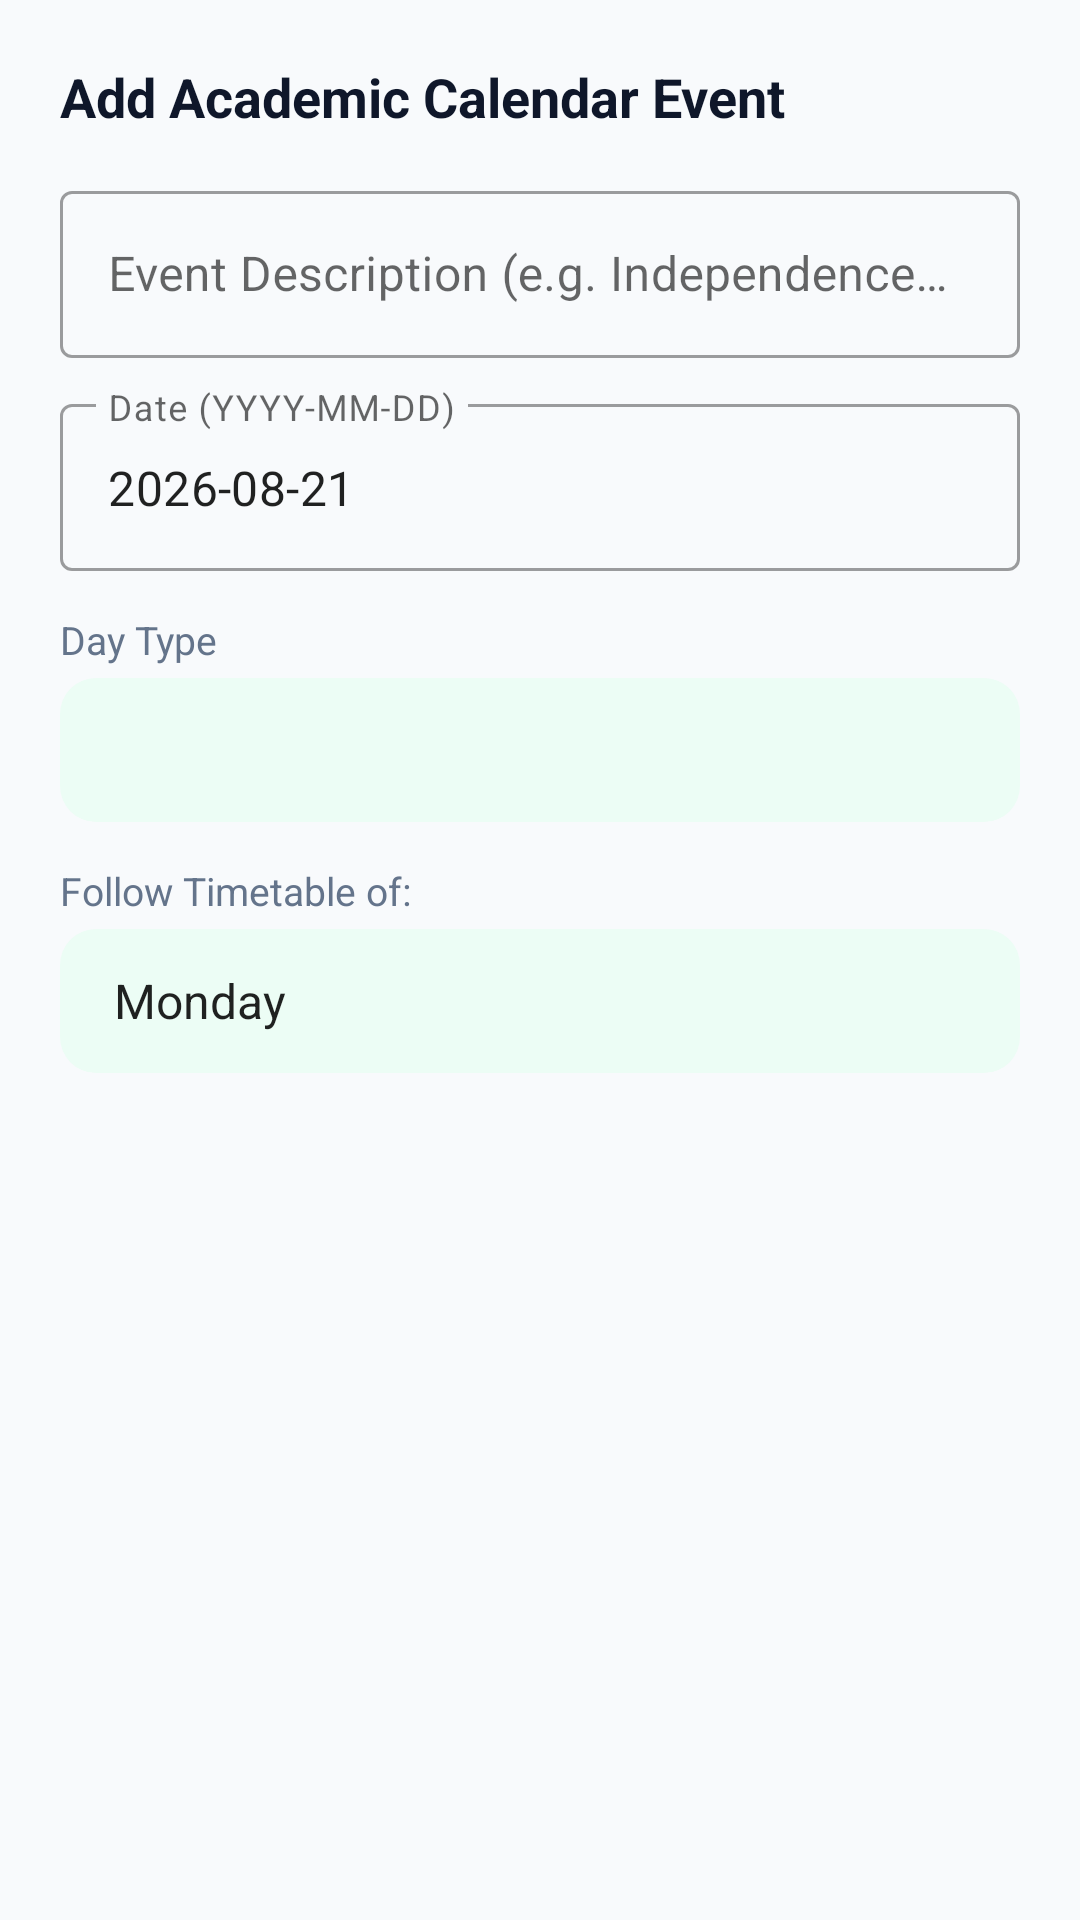

Write the Android layout XML for this screen, with the resource values it uses.
<!-- AndroidManifest.xml: application theme Theme.ClassroomLectureCapture -->
<!-- res/layout/dialog_add_academic_calendar.xml -->
<?xml version="1.0" encoding="utf-8"?>
<LinearLayout xmlns:android="http://schemas.android.com/apk/res/android"
    xmlns:app="http://schemas.android.com/apk/res-auto"
    android:layout_width="match_parent"
    android:layout_height="wrap_content"
    android:orientation="vertical"
    android:padding="20dp">

    <TextView
        android:layout_width="wrap_content"
        android:layout_height="wrap_content"
        android:text="Add Academic Calendar Event"
        android:textColor="@color/text_primary"
        android:textSize="18sp"
        android:textStyle="bold" />

    
    <com.google.android.material.textfield.TextInputLayout
        style="@style/Widget.MaterialComponents.TextInputLayout.OutlinedBox"
        android:layout_width="match_parent"
        android:layout_height="wrap_content"
        android:layout_marginTop="14dp"
        android:hint="Event Description (e.g. Independence Day)">

        <com.google.android.material.textfield.TextInputEditText
            android:id="@+id/etAcadDesc"
            android:layout_width="match_parent"
            android:layout_height="wrap_content" />
    </com.google.android.material.textfield.TextInputLayout>

    
    <com.google.android.material.textfield.TextInputLayout
        style="@style/Widget.MaterialComponents.TextInputLayout.OutlinedBox"
        android:layout_width="match_parent"
        android:layout_height="wrap_content"
        android:layout_marginTop="10dp"
        android:hint="Date (YYYY-MM-DD)">

        <com.google.android.material.textfield.TextInputEditText
            android:id="@+id/etAcadDate"
            android:layout_width="match_parent"
            android:layout_height="wrap_content"
            android:text="2026-08-21" />
    </com.google.android.material.textfield.TextInputLayout>

    
    <TextView
        android:layout_width="wrap_content"
        android:layout_height="wrap_content"
        android:layout_marginTop="14dp"
        android:text="Day Type"
        android:textColor="@color/text_secondary"
        android:textSize="13sp" />

    <Spinner
        android:id="@+id/spinnerAcadType"
        android:layout_width="match_parent"
        android:layout_height="48dp"
        android:layout_marginTop="4dp"
        android:background="@drawable/bg_status_badge" />

    
    <TextView
        android:id="@+id/tvLabelEffectiveDay"
        android:layout_width="wrap_content"
        android:layout_height="wrap_content"
        android:layout_marginTop="14dp"
        android:text="Follow Timetable of:"
        android:textColor="@color/text_secondary"
        android:textSize="13sp" />

    <Spinner
        android:id="@+id/spinnerEffectiveDay"
        android:layout_width="match_parent"
        android:layout_height="48dp"
        android:layout_marginTop="4dp"
        android:background="@drawable/bg_status_badge"
        android:entries="@array/days_of_week" />

</LinearLayout>
<!-- resources referenced by this layout -->
<resources>
  <string-array name="days_of_week">
          <item>Monday</item>
          <item>Tuesday</item>
          <item>Wednesday</item>
          <item>Thursday</item>
          <item>Friday</item>
          <item>Saturday</item>
          <item>Sunday</item>
      </string-array>
  <color name="text_primary">#0F172A</color>
  <color name="text_secondary">#64748B</color>
  <!-- drawable bg_status_badge (drawable) -->
  <?xml version="1.0" encoding="utf-8"?>
  <shape xmlns:android="http://schemas.android.com/apk/res/android"
      android:shape="rectangle">
      <corners android:radius="12dp" />
      <solid android:color="@color/status_active_bg" />
      <padding
          android:left="10dp"
          android:top="4dp"
          android:right="10dp"
          android:bottom="4dp" />
  </shape>
  <style name="Theme.ClassroomLectureCapture" parent="Theme.MaterialComponents.DayNight.NoActionBar">
          
          <item name="colorPrimary">@color/primary</item>
          <item name="colorPrimaryVariant">@color/primary_dark</item>
          <item name="colorOnPrimary">@color/white</item>
          
          <item name="colorSecondary">@color/accent</item>
          <item name="colorSecondaryVariant">@color/primary_light</item>
          <item name="colorOnSecondary">@color/white</item>
          
          <item name="android:statusBarColor">@color/surface</item>
          <item name="android:windowLightStatusBar">true</item>
          <item name="android:windowBackground">@color/background</item>
      </style>
  <color name="status_active_bg">#ECFDF5</color>
  <color name="primary">#1E3A8A</color>
  <color name="primary_dark">#172554</color>
  <color name="white">#FFFFFF</color>
  <color name="accent">#2563EB</color>
  <color name="primary_light">#3B82F6</color>
  <color name="surface">#FFFFFF</color>
  <color name="background">#F8FAFC</color>
</resources>
